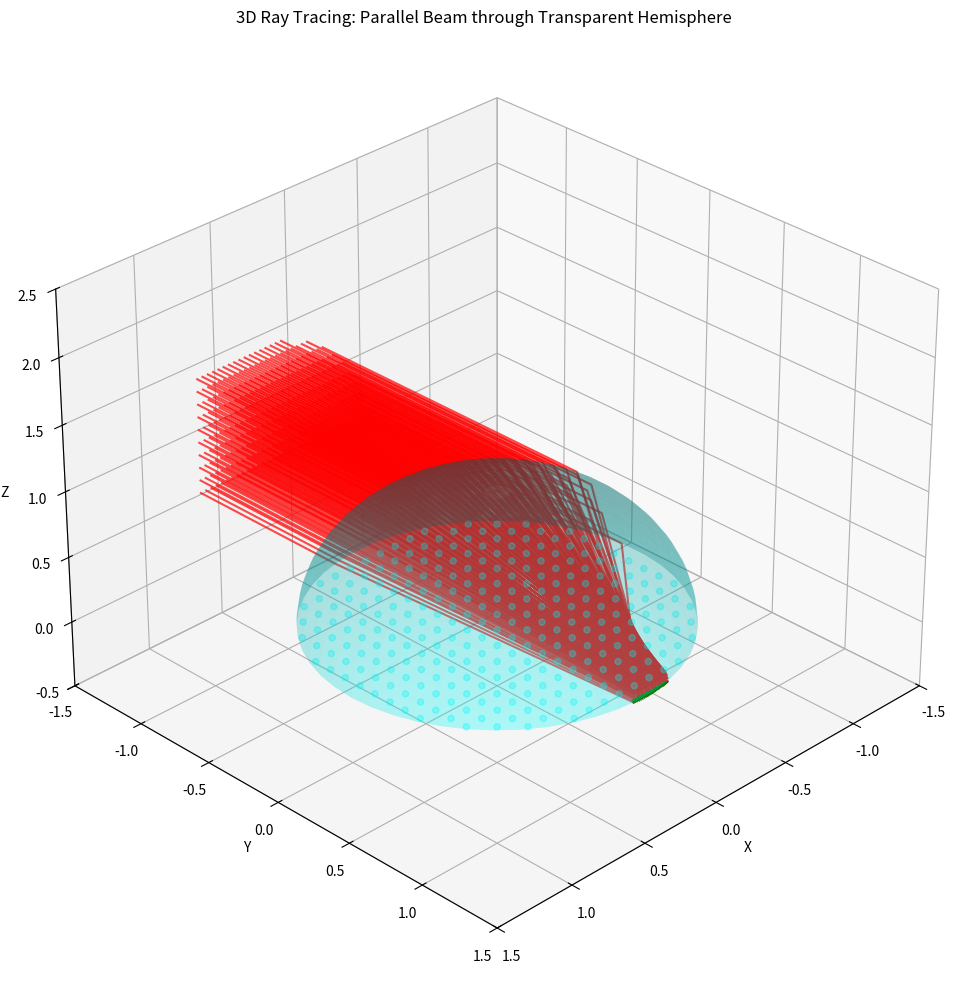

The script that saved this image:
import numpy as np
import matplotlib.pyplot as plt
from mpl_toolkits.mplot3d import Axes3D

# Parameters
R = 1.0  # Radius of the hemisphere
n_air = 1.0  # Refractive index of air
n_glass = 1.5  # Refractive index of glass
num_rays = 50  # Number of rays in the parallel beam
beam_width = 1.8  # Width of the parallel beam

# Create hemisphere surface points for visualization
theta = np.linspace(0, 2*np.pi, 50)
phi = np.linspace(0, np.pi/2, 25)
theta_grid, phi_grid = np.meshgrid(theta, phi)
x = R * np.sin(phi_grid) * np.cos(theta_grid)
y = R * np.sin(phi_grid) * np.sin(theta_grid)
z = R * np.cos(phi_grid)

# Flat surface of the hemisphere (z=0 plane)
x_flat = np.linspace(-R, R, 20)
y_flat = np.linspace(-R, R, 20)
x_flat, y_flat = np.meshgrid(x_flat, y_flat)
z_flat = np.zeros_like(x_flat)
mask = x_flat**2 + y_flat**2 <= R**2
x_flat, y_flat, z_flat = x_flat[mask], y_flat[mask], z_flat[mask]

def refract(direction, normal, n1, n2):
    """Compute refraction direction using Snell's law"""
    direction = direction / np.linalg.norm(direction)
    normal = normal / np.linalg.norm(normal)
    
    cos_theta1 = -np.dot(direction, normal)
    sin_theta1 = np.sqrt(1 - cos_theta1**2)
    sin_theta2 = (n1 / n2) * sin_theta1
    
    if sin_theta2 > 1:
        # Total internal reflection
        return reflect(direction, normal)
    
    cos_theta2 = np.sqrt(1 - sin_theta2**2)
    return n1/n2 * direction + (n1/n2 * cos_theta1 - cos_theta2) * normal

def reflect(direction, normal):
    """Compute reflection direction"""
    direction = direction / np.linalg.norm(direction)
    normal = normal / np.linalg.norm(normal)
    return direction - 2 * np.dot(direction, normal) * normal

def intersect_hemisphere(ray_origin, ray_direction):
    """Find intersection of ray with hemisphere"""
    a = np.dot(ray_direction, ray_direction)
    b = 2 * np.dot(ray_origin, ray_direction)
    c = np.dot(ray_origin, ray_origin) - R**2
    
    discriminant = b**2 - 4*a*c
    if discriminant < 0:
        return None
    
    t1 = (-b + np.sqrt(discriminant)) / (2*a)
    t2 = (-b - np.sqrt(discriminant)) / (2*a)
    
    # We want the smallest positive t
    t = min(t for t in [t1, t2] if t > 0)
    if t <= 0:
        return None
    
    point = ray_origin + t * ray_direction
    # Check if it's the hemisphere part (z >= 0)
    if point[2] < 0:
        return None
    
    normal = point / np.linalg.norm(point)
    return point, normal

def intersect_plane(ray_origin, ray_direction):
    """Find intersection with z=0 plane"""
    if np.abs(ray_direction[2]) < 1e-6:
        return None
    
    t = -ray_origin[2] / ray_direction[2]
    if t <= 0:
        return None
    
    point = ray_origin + t * ray_direction
    # Check if within hemisphere base
    if point[0]**2 + point[1]**2 > R**2:
        return None
    
    normal = np.array([0, 0, -1])
    return point, normal

# Set up plot
fig = plt.figure(figsize=(12, 10))
ax = fig.add_subplot(111, projection='3d')

# Plot hemisphere
ax.plot_surface(x, y, z, color='cyan', alpha=0.3)
ax.scatter(x_flat, y_flat, z_flat, color='cyan', alpha=0.3)

# Create parallel beam (all rays have same direction)
beam_direction = np.array([0, 1, 0])  # Coming straight down

for j in range(0,20,1):
    # Generate and trace rays
    for i in range(num_rays):
        # Create a ray in the parallel beam
        x_pos = beam_width * (i / (num_rays-1) - beam_width/2)
        ray_origin = np.array([x_pos, -2, j/10])  # All rays start at z=2
        
        # Trace the ray
        segments = [ray_origin]
        
        # First intersection with hemisphere
        hit = intersect_hemisphere(ray_origin, beam_direction)
        if hit:
            point1, normal1 = hit
            segments.append(point1)
            
            # Refraction into glass
            refracted_dir = refract(beam_direction, normal1, n_air, n_glass)
            
            # Find exit point (could be through curved surface or flat surface)
            hit_inside = intersect_hemisphere(point1 + 1e-5*refracted_dir, refracted_dir)
            hit_flat = intersect_plane(point1 + 1e-5*refracted_dir, refracted_dir)
            
            if hit_inside and hit_flat:
                # Choose the closer intersection
                dist_inside = np.linalg.norm(hit_inside[0] - point1)
                dist_flat = np.linalg.norm(hit_flat[0] - point1)
                exit_point, exit_normal = hit_inside if dist_inside < dist_flat else hit_flat
            elif hit_inside:
                exit_point, exit_normal = hit_inside
            elif hit_flat:
                exit_point, exit_normal = hit_flat
            else:
                continue
                
            segments.append(exit_point)
            
            # Refraction out of glass
            final_dir = refract(refracted_dir, -exit_normal, n_glass, n_air)
            
            # Extend the ray a bit
            final_point = exit_point #+ 2 * final_dir
            segments.append(final_point)
            
            plt.scatter(*final_point, "g")
            
            # Plot the ray path
            segments = np.array(segments)

            ax.plot(segments[:, 0], segments[:, 1], segments[:, 2], 'r-', alpha=0.7)

# Add labels and adjust view
ax.set_xlabel('X')
ax.set_ylabel('Y')
ax.set_zlabel('Z')
ax.set_title('3D Ray Tracing: Parallel Beam through Transparent Hemisphere')
ax.set_xlim([-1.5, 1.5])
ax.set_ylim([-1.5, 1.5])
ax.set_zlim([-0.5, 2.5])
ax.view_init(elev=30, azim=45)

plt.tight_layout()
plt.show()